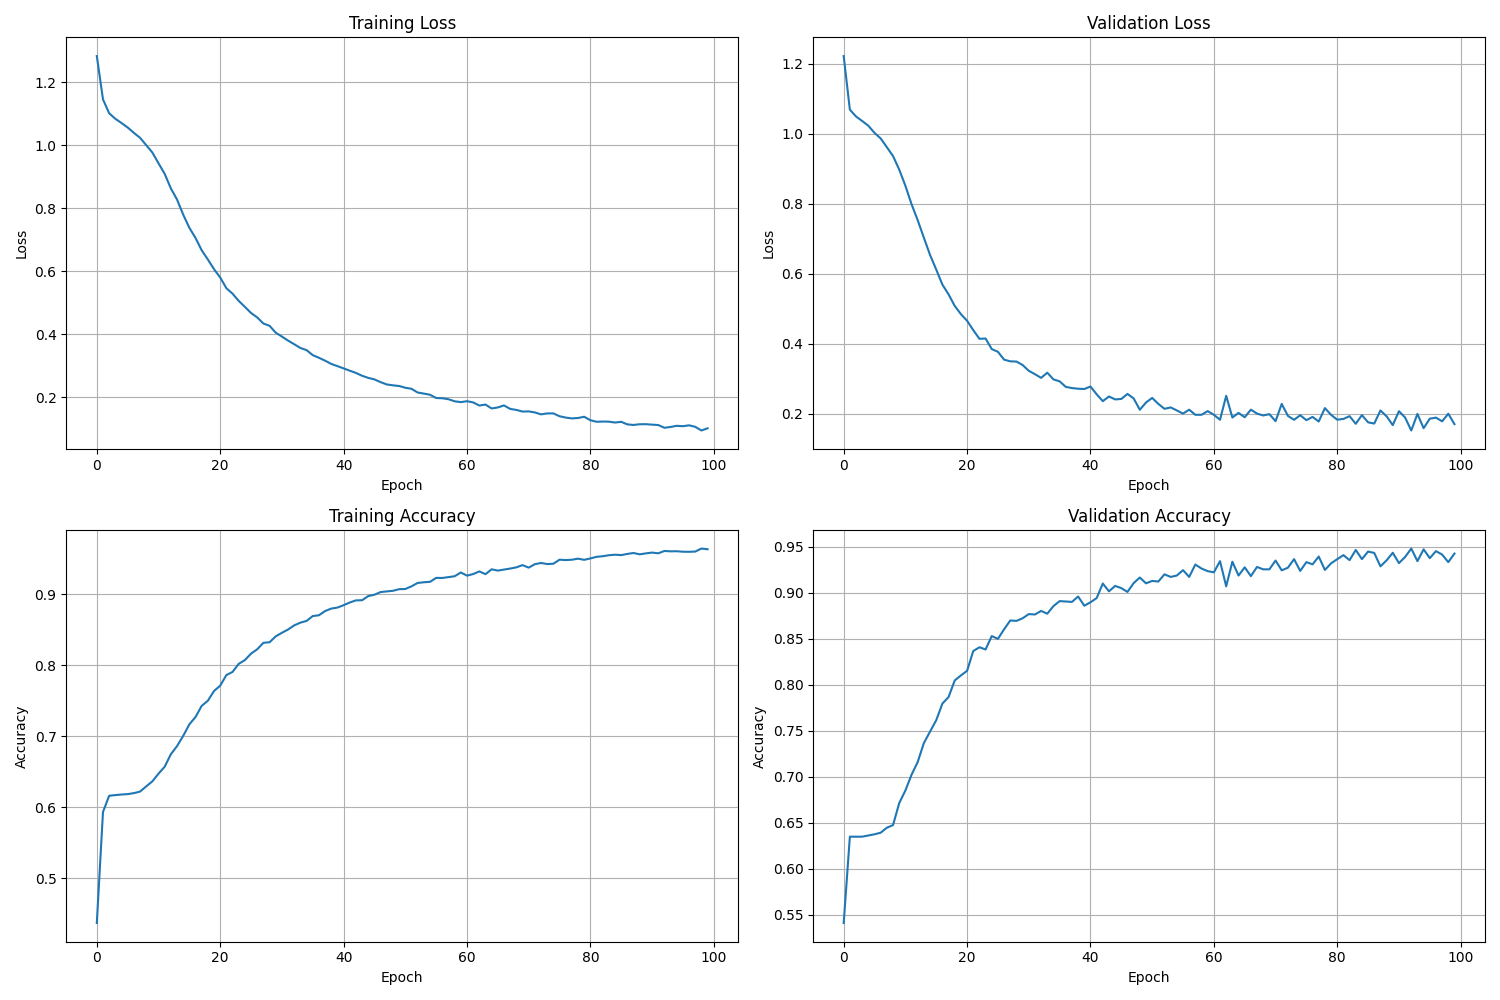

Values plotted in this chart, from the file beside it:
Epoch, Train Loss, Val Loss, Train Accuracy, Val Accuracy, Time per sample
1, 1.283, 1.221, 0.4367, 0.541, 0.0001143
2, 1.145, 1.068, 0.5932, 0.6349, 0.000111
3, 1.101, 1.049, 0.616, 0.6349, 0.0001334
4, 1.084, 1.036, 0.617, 0.6349, 5.757873638904362e-05
5, 1.07, 1.022, 0.6178, 0.6362, 9.78115301896545e-05
6, 1.056, 1.002, 0.6184, 0.6375, 9.149795128603772e-05
7, 1.039, 0.9859, 0.6198, 0.6392, 8.980784746851424e-05
8, 1.023, 0.9608, 0.6219, 0.6446, 7.925451937149496e-05
9, 1, 0.9356, 0.6292, 0.6475, 0.0001055
10, 0.9767, 0.8971, 0.6363, 0.6714, 0.0001087
11, 0.9425, 0.8509, 0.6471, 0.6851, 8.772655642149762e-05
12, 0.909, 0.7981, 0.657, 0.7022, 0.0001042
13, 0.8628, 0.7521, 0.6746, 0.7161, 0.0001068
14, 0.8276, 0.7023, 0.686, 0.7368, 9.244605180620176e-05
15, 0.7796, 0.6531, 0.7004, 0.7492, 8.933565143945304e-05
16, 0.7377, 0.6115, 0.7168, 0.7616, 0.0001283
17, 0.7056, 0.5684, 0.7271, 0.7796, 0.0001245
18, 0.6664, 0.5405, 0.7427, 0.7868, 0.0001336
19, 0.6372, 0.5075, 0.75, 0.8048, 0.0001114
20, 0.6064, 0.4841, 0.7637, 0.8103, 9.158695437503684e-05
21, 0.58, 0.4652, 0.7712, 0.8153, 9.592625467821554e-05
22, 0.5461, 0.4386, 0.7862, 0.8368, 0.0001083
23, 0.5286, 0.4137, 0.7906, 0.8409, 8.738740979556472e-05
24, 0.5058, 0.4145, 0.802, 0.8385, 8.755929812151224e-05
25, 0.4868, 0.3843, 0.8073, 0.8531, 0.000114
26, 0.4674, 0.3765, 0.8164, 0.85, 0.0001021
27, 0.4533, 0.3541, 0.8225, 0.8605, 0.0001065
28, 0.434, 0.3493, 0.8316, 0.87, 0.0001114
29, 0.4268, 0.3487, 0.8324, 0.8696, 0.0001154
30, 0.4049, 0.3389, 0.8407, 0.8724, 0.0001071
31, 0.3926, 0.3223, 0.8458, 0.877, 0.0001115
32, 0.3798, 0.3126, 0.8504, 0.8765, 8.719352607050201e-05
33, 0.3682, 0.3021, 0.8562, 0.8805, 0.0001166
34, 0.3564, 0.3169, 0.8601, 0.8774, 0.0001084
35, 0.3496, 0.2977, 0.8625, 0.8857, 9.786484765888777e-05
36, 0.3337, 0.2922, 0.8693, 0.8911, 0.0001152
37, 0.3253, 0.2763, 0.8705, 0.8907, 8.852480842754837e-05
38, 0.3162, 0.273, 0.8764, 0.8902, 0.0001025
39, 0.3057, 0.2711, 0.8799, 0.8961, 9.268284932105758e-05
40, 0.2988, 0.2702, 0.8813, 0.8861, 1.882848356342258e-05
41, 0.2916, 0.2773, 0.8847, 0.8898, 8.979309134260607e-05
42, 0.2843, 0.2553, 0.8885, 0.8944, 9.211837476496647e-05
43, 0.2773, 0.2356, 0.8914, 0.9102, 8.886809653953375e-05
44, 0.2682, 0.2489, 0.8917, 0.9018, 0.0001052
45, 0.2615, 0.2406, 0.8975, 0.9076, 9.474926210718861e-05
46, 0.2566, 0.2419, 0.8995, 0.9052, 0.0001119
47, 0.248, 0.2563, 0.9032, 0.9011, 0.0001133
48, 0.2406, 0.2434, 0.9041, 0.9107, 0.0001069
49, 0.2379, 0.211, 0.905, 0.9168, 0.000106
50, 0.2357, 0.2316, 0.9072, 0.9105, 0.0001133
51, 0.2302, 0.2448, 0.9075, 0.9131, 0.0001068
52, 0.2269, 0.2279, 0.9112, 0.9124, 0.0001049
53, 0.2151, 0.2137, 0.916, 0.9202, 0.0001085
54, 0.2116, 0.2177, 0.917, 0.9174, 0.0001112
55, 0.208, 0.2091, 0.9176, 0.9189, 0.0001131
56, 0.1976, 0.2001, 0.9232, 0.9248, 0.0001093
57, 0.1969, 0.2112, 0.9231, 0.9174, 0.0001143
58, 0.1938, 0.1967, 0.9242, 0.9309, 0.000111
59, 0.1872, 0.1966, 0.9255, 0.9265, 0.0001124
60, 0.1846, 0.2071, 0.9308, 0.9237, 0.0001023
... 40 more rows
